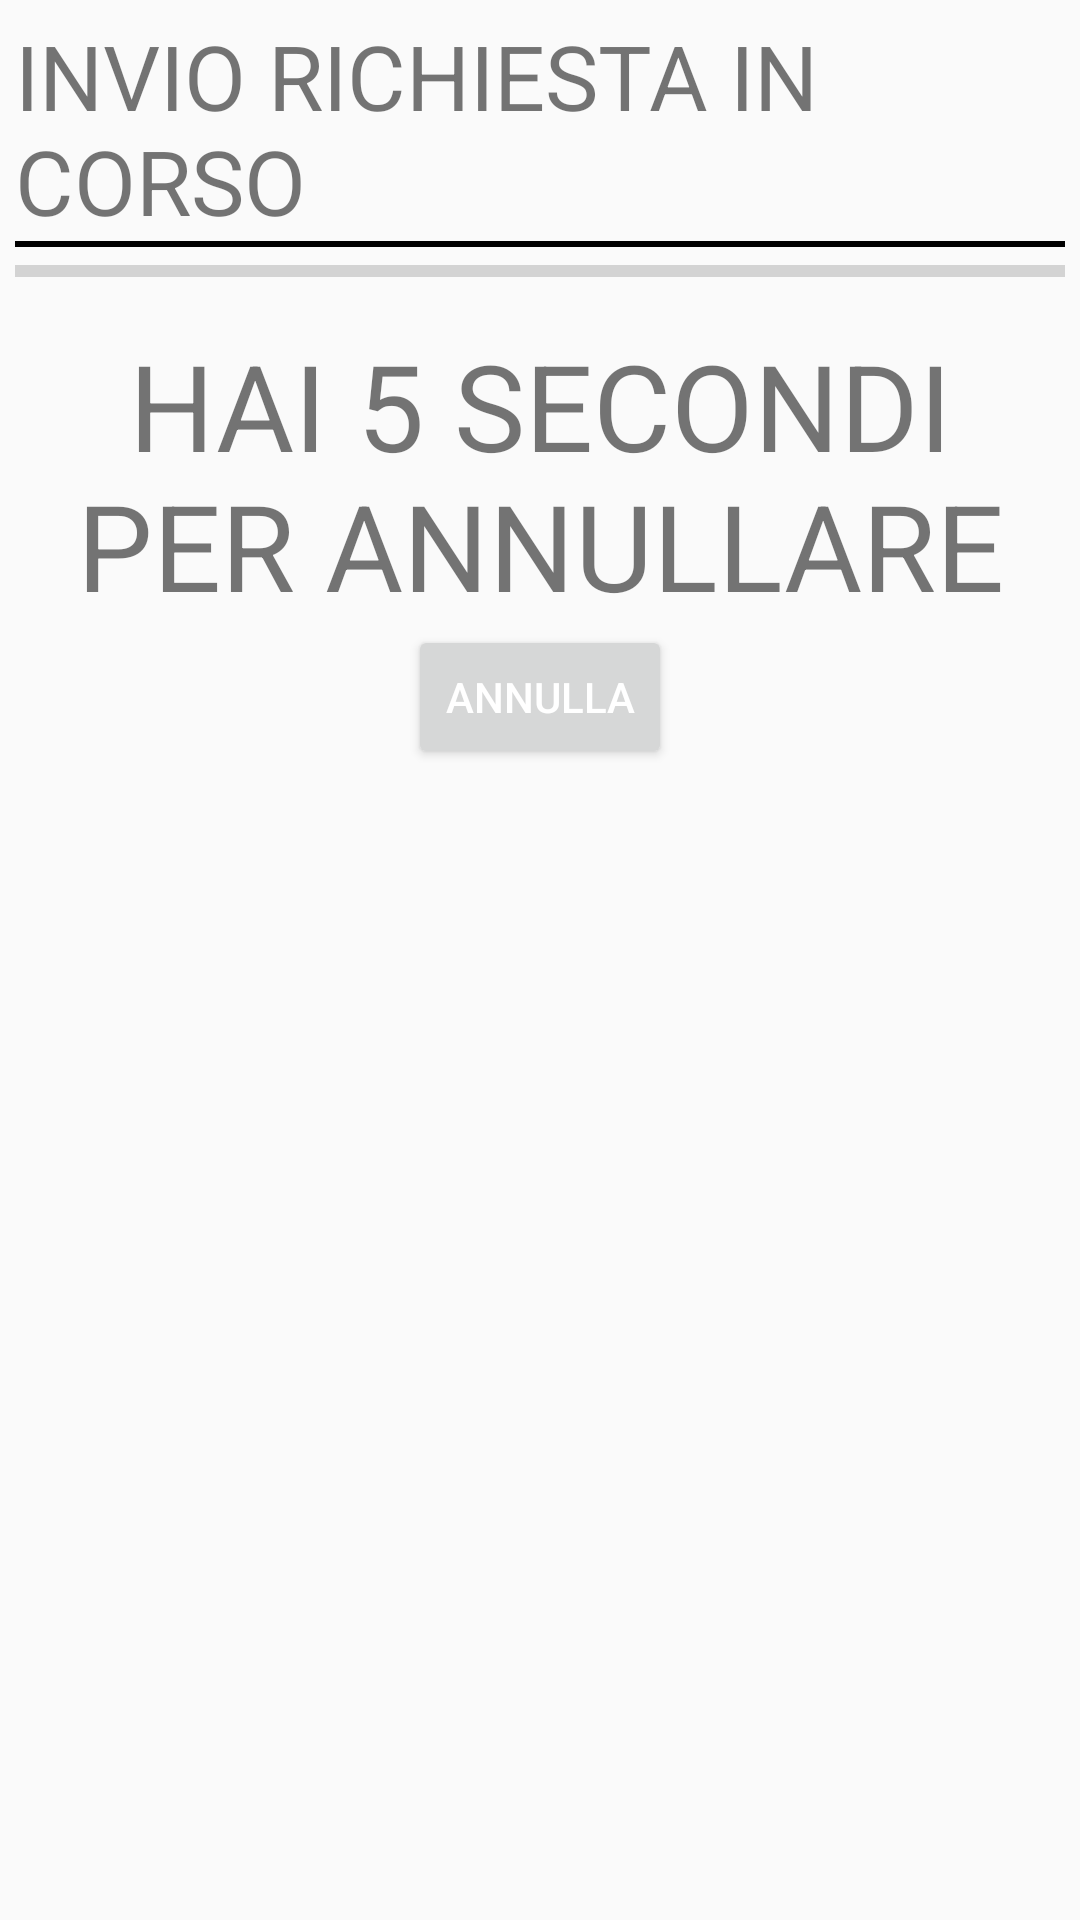

Reconstruct the res/layout file that produces this screen, plus the resources it refers to.
<!-- AndroidManifest.xml: application theme AppTheme -->
<!-- res/layout/activity_sos.xml -->
<LinearLayout xmlns:android="http://schemas.android.com/apk/res/android"
    android:layout_width="fill_parent"
    android:layout_height="fill_parent"
    android:orientation="vertical" 
    android:padding="5dp">

    <TextView
        android:layout_width="match_parent"
        android:layout_height="wrap_content"
        android:text="INVIO RICHIESTA IN CORSO"
        android:textSize="30sp" />

    <View
        android:layout_width="fill_parent"
        android:layout_height="2dp"
        android:background="#000" />

    <ProgressBar
        android:id="@+id/progressBar1"
        style="?android:attr/progressBarStyleHorizontal"
        android:layout_width="match_parent"
        android:layout_height="wrap_content" />

    <LinearLayout
        android:layout_width="match_parent"
        android:layout_height="wrap_content"
        android:orientation="vertical"
        android:background="@drawable/backgroun_text_soccorso"
        android:gravity="center"
        android:layout_margin="10dp" >

        <TextView
            android:textAlignment="center"
            android:layout_height="wrap_content"
            android:textSize="40sp"
            android:layout_width="match_parent"
            android:text="HAI 5 SECONDI PER ANNULLARE" />
        <Button
            android:id="@+id/annulla_btn"
            android:layout_height="wrap_content"
            android:layout_width="wrap_content"
            android:text="ANNULLA" />
    </LinearLayout>

</LinearLayout>
<!-- resources referenced by this layout -->
<resources>
  <style name="AppTheme" parent="AppBaseTheme">
          <item name="colorPrimary">@color/material_blue_500</item>
          <item name="colorPrimaryDark">@color/material_blue_700</item>
          <item name="android:textColorPrimary">@color/abc_primary_text_material_dark</item>
      </style>
  <style name="AppBaseTheme" parent="Theme.AppCompat.Light">
  
          
  
      </style>
  <color name="material_blue_500">#D50000</color>
  <color name="material_blue_700">#D50000</color>
</resources>
